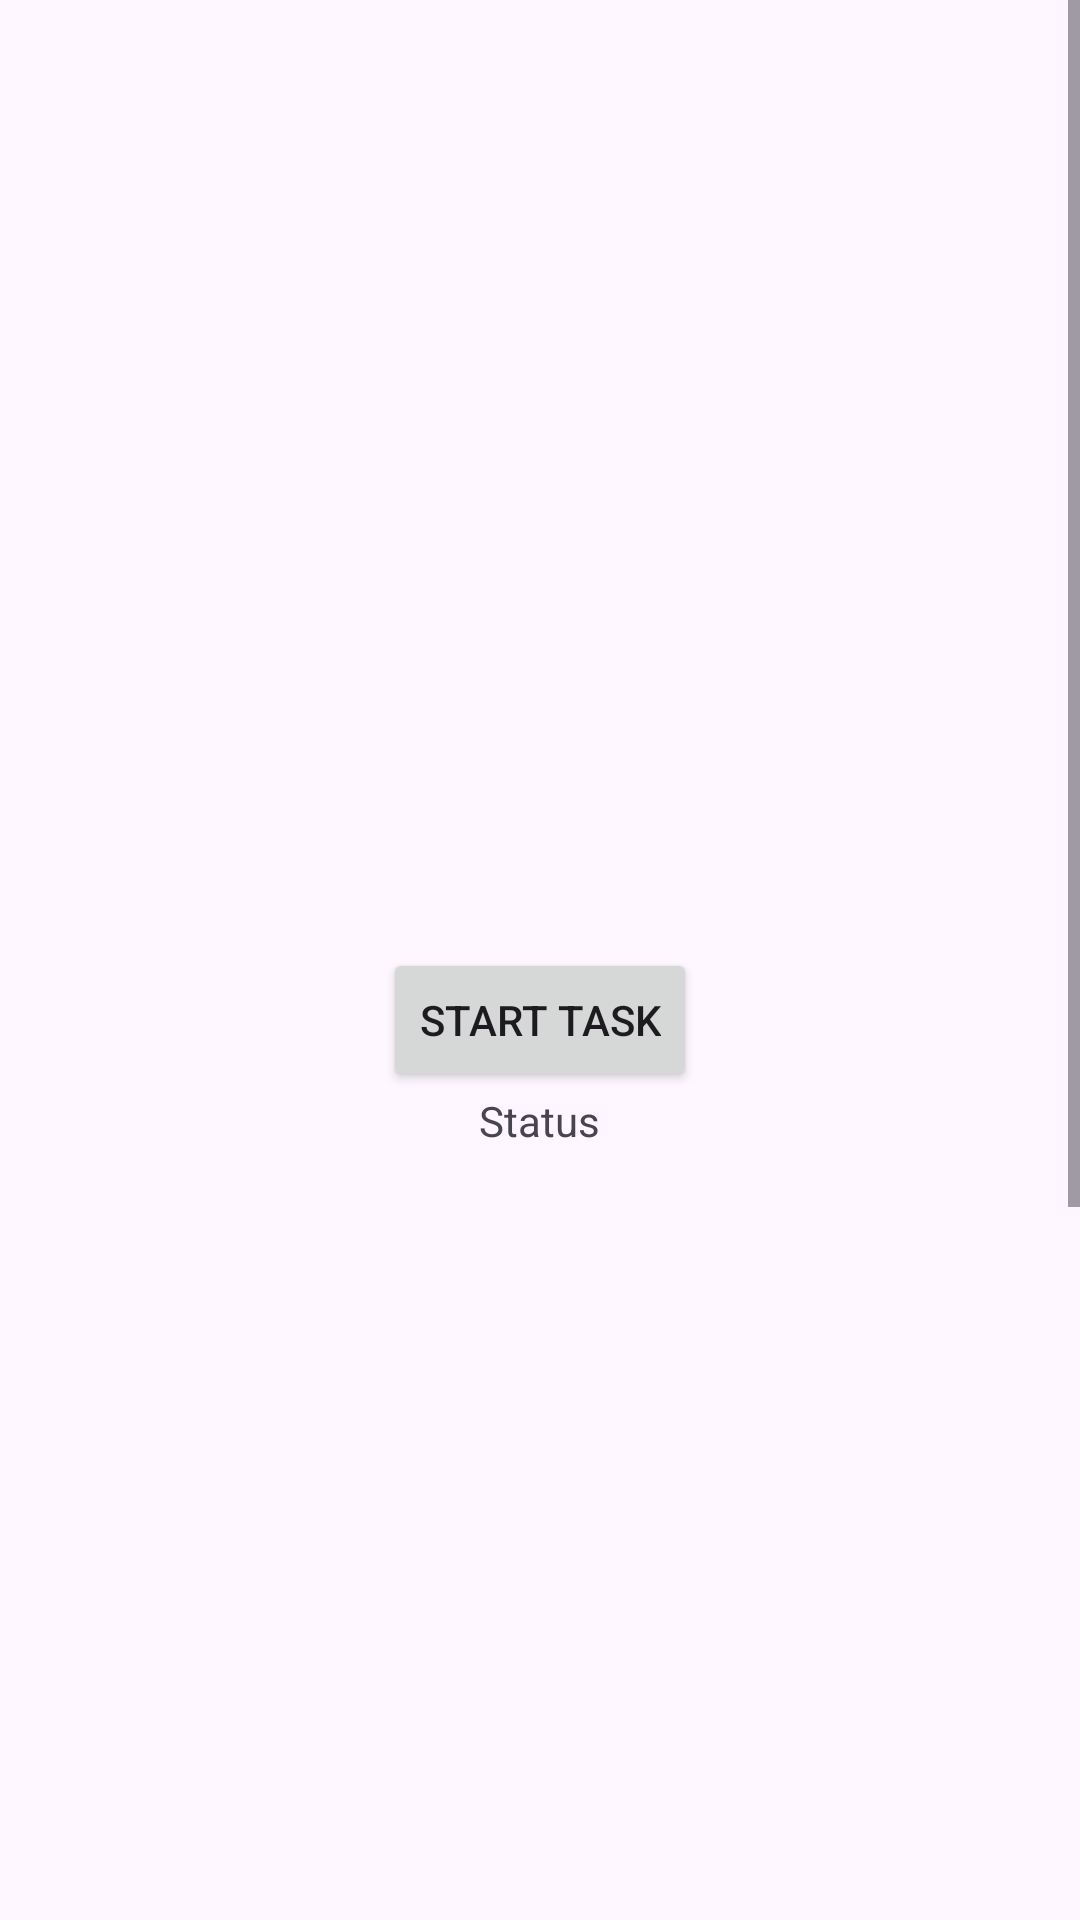

Produce the Android XML layout that renders to this screen, including the resource entries it uses.
<!-- AndroidManifest.xml: application theme Theme.LatihanActivity -->
<!-- res/layout/activity_latihan_asynchronous_background_thread.xml -->
<?xml version="1.0" encoding="utf-8"?>
<ScrollView xmlns:android="http://schemas.android.com/apk/res/android"
    xmlns:tools="http://schemas.android.com/tools"
    android:id="@+id/main"
    android:layout_width="match_parent"
    android:layout_height="wrap_content"
    tools:context=".async_background_thread.LatihanAsynchronousBackgroundThread">

    <LinearLayout
        android:layout_width="match_parent"
        android:layout_height="wrap_content"
        android:gravity="center"
        android:orientation="vertical"
        android:padding="16dp">

        <Button
            android:id="@+id/btn_start"
            android:layout_width="wrap_content"
            android:layout_height="wrap_content"
            android:layout_marginTop="300dp"
            android:text="@string/start_task" />

        <TextView
            android:id="@+id/tv_status"
            android:layout_width="wrap_content"
            android:layout_height="wrap_content"
            android:text="@string/status" />

        <TextView
            android:layout_width="wrap_content"
            android:layout_height="wrap_content"
            android:layout_marginTop="600dp"
            android:text="@string/hidden_text" />
    </LinearLayout>
</ScrollView>
<!-- resources referenced by this layout -->
<resources>
  <string name="hidden_text">Now you see me!</string>
  <string name="start_task">Start Task</string>
  <string name="status">Status</string>
  <style name="Theme.LatihanActivity" parent="Base.Theme.LatihanActivity" />
  <style name="Base.Theme.LatihanActivity" parent="Theme.Material3.DayNight.NoActionBar">
          
          <item name="colorPrimary">@color/gray_light</item>
          <item name="colorOnPrimary">@color/black</item>
          
          <item name="colorSecondary">@color/orange_light</item>
          <item name="colorOnSecondary">@color/black</item>
      </style>
  <color name="gray_light">#B0BEC5</color>
  <color name="black">#FF000000</color>
  <color name="orange_light">#FFAB91</color>
</resources>
